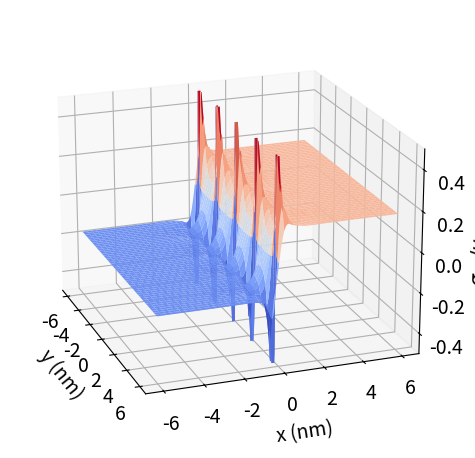
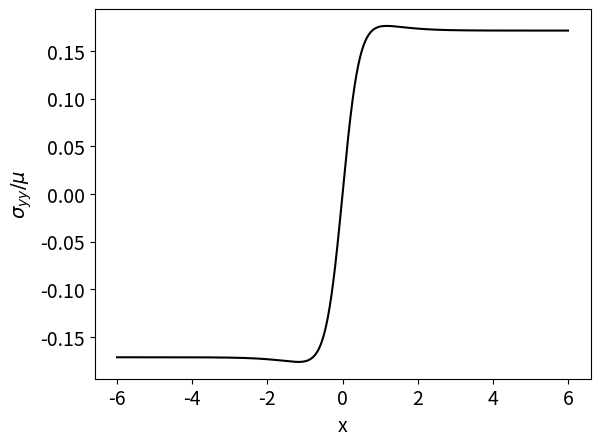

Reproduce these figures in Python, in order.
#!/usr/bin/env python3
# -*- coding: utf-8 -*-
"""
Created on Tue Sep 22 20:32:54 2020

@author: ramyagurunathan

Peierls Nabarro

Heterointerface Strain field

From: Cai and Nix Textbook
"""

import numpy as np
import matplotlib.pyplot as plt
from numpy import sin, cos, sinh, cosh
from math import pi
from mpl_toolkits.mplot3d.axes3d import Axes3D
import matplotlib as mpl

mpl.rcParams['font.size'] = '14'
'''
Inputs
'''
a = 5.4e-10
a2 = 5.658e-10 
V = 2E-29
N = 2

bx = 0
by = .34#(V * N) ** (1 / 3) 

P = a/(a2-a)
p = 2.72#P * b

mu = 6.81e10 
nu = 0.27

def X(x):
    return x / p

def Y(y):
    return y / p

def sigma_xx(x, y):
    term1 = -bx * sin(2 * pi * Y(y)) * (2 * pi * X(x) * sinh(2 * pi * X(x)) +\
                     cosh(2 * pi * X(x))- cos(2 * pi * Y(y)))
    term2 = by * 2 * pi * X(x) * ((cosh(2 * pi * X(x)) * cos(2 * pi * Y(y)) - 1) /\
                           (cosh(2 * pi * X(x)) * cos(2 * pi * Y(y)))**2)
    return (mu / (2 * (1 - nu) * p)) * (term1 + term2)

def sigma_yy(x, y):
    term1 = bx * sin(2 * pi * Y(y)) * (2 * pi * X(x) * sinh(2 * pi * X(x)) -\
                     cosh(2 * pi * X(x)) + cos(2 * pi * Y(y))) /\
                     (cosh(2 * pi * X(x)) - cos(2 * pi * Y(y)))**2 
    term2 = -by * (2 * pi * X(x) * (cosh(2 * pi * X(x)) * cos(2 * pi * Y(y)) - 1) -\
                 2 * sinh(2 * pi * X(x)) * (cosh(2 * pi * X(x)) - cos(2 * pi * Y(y))))/\
                           (cosh(2 * pi * X(x)) - cos(2 * pi * Y(y)))**2  
    return (mu / (2 * (1 - nu) * p)) * (term1 + term2)

def sigma_yx(x, y):
    term1 = bx * 2 * pi * X(x) * ((cosh(2 * pi * X(x)) * cos(2 * pi * Y(y)) - 1) /\
                           (cosh(2 * pi * X(x)) * cos(2 * pi * Y(y)))**2)
    term2 = by * sin(2 * pi * Y(y)) * (2 * pi * X(x) * sinh(2 * pi * X(x)) +\
                     cosh(2 * pi * X(x))- cos(2 * pi * Y(y)))
    return (mu / (2 * (1 - nu) * p)) * (term1 + term2)

if __name__ == '__main__':
    xlim = 6
    ylim = 6
    nelem = 1000
    x = np.linspace(-xlim,xlim,nelem)
    y = np.linspace(-ylim,ylim,nelem)
    Xax, Yax = np.meshgrid(x,y)
    sigmaxx = np.zeros([0, nelem])
    for why in y:
        sigmaxx_zet = sigma_yy(x, why)
        sigmaxx_zet = np.transpose(sigmaxx_zet.reshape(nelem,1))
        sigmaxx = np.append(sigmaxx, sigmaxx_zet, axis = 0)
    
    fig = plt.figure()
    ax = Axes3D(fig)
    ax = plt.axes(projection='3d')
    sigmaxx[sigmaxx > 0.5 * mu] = 0.5 * mu
    sigmaxx[sigmaxx < -0.5 * mu] = -0.5 * mu
    ax.plot_surface(Yax, Xax, sigmaxx / mu, cmap = 'coolwarm')
    ax.set_zlim3d(-0.5, 0.5)
    ax.view_init(elev = 20, azim = -20)
    ax.set_xlabel('y (nm)')
    ax.set_ylabel('x (nm)', labelpad = 10)
    ax.set_zlabel(r'$\sigma_{yy}/\mu$')
    plt.tight_layout()
    plt.savefig('misfit_disl_schem.pdf', bbox_inches = 'tight')
    '''
    Cross-section figure
    '''
    plt.figure()
    plt.plot(x, sigmaxx[120,:] / mu, 'xkcd:black')
    plt.xlabel('x')
    plt.ylabel(r'$\sigma_{yy}/\mu$')
    plt.savefig('misfit_disl_xsection.pdf', bbox_inches = 'tight')